The GitHub repository afinch99/Blood-Cell-Classification contains a labelled image folder "dataset2-predictions" with 4 categories: eosinophil, lymphocyte, monocyte, neutrophil. Examples follow, each with its label.

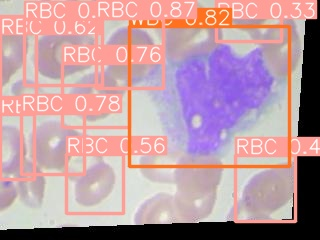
Label: monocyte

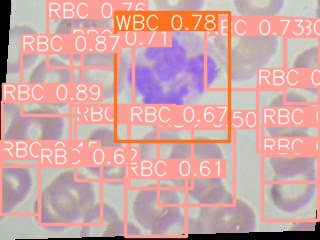
Label: neutrophil

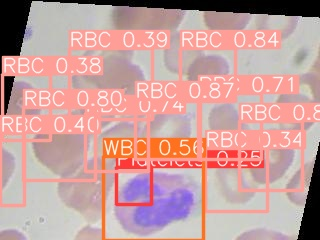
Label: eosinophil

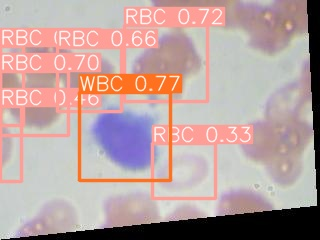
Label: lymphocyte

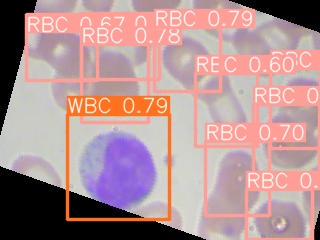
Label: monocyte

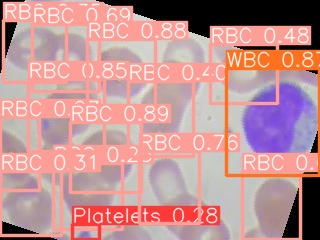
Label: lymphocyte
